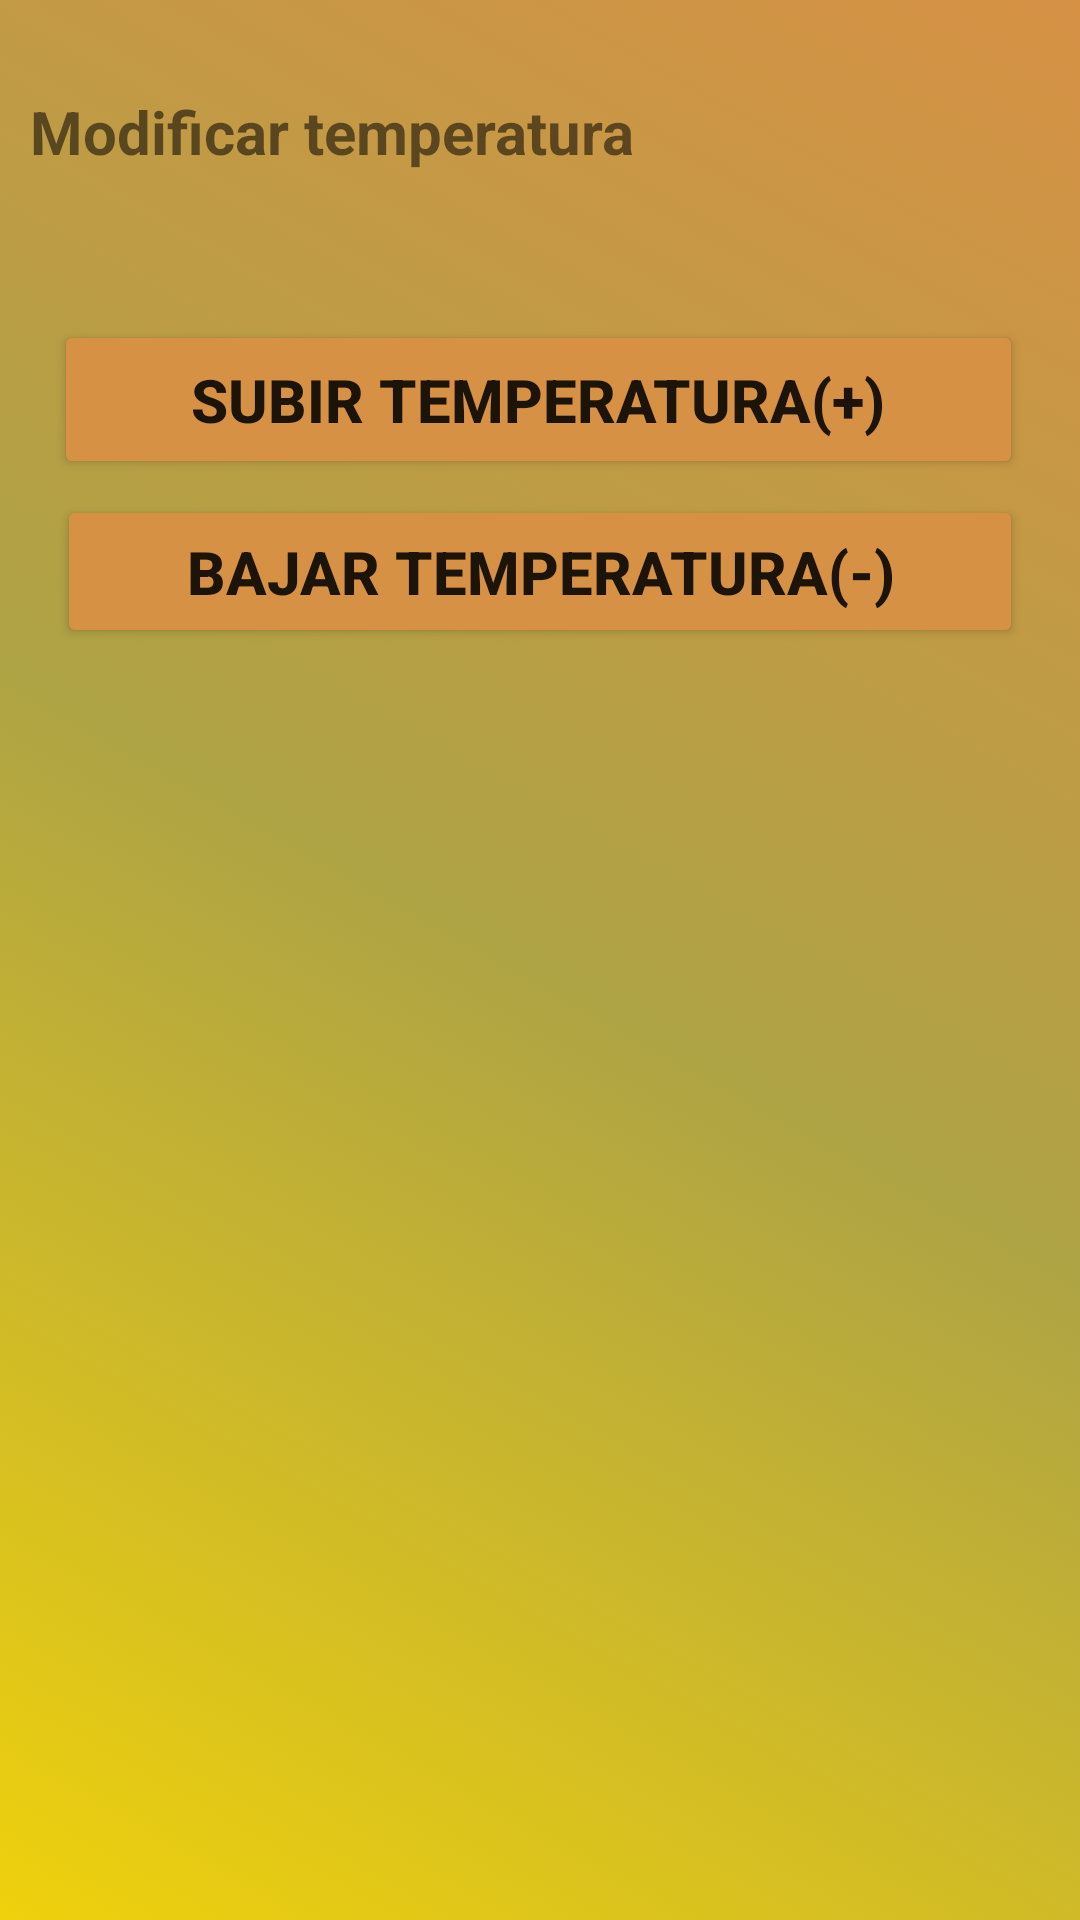

Reconstruct the res/layout file that produces this screen, plus the resources it refers to.
<!-- AndroidManifest.xml: application theme Theme.PROYECTITO -->
<!-- res/layout/activity_regulador_temperatura.xml -->
<?xml version="1.0" encoding="utf-8"?>
<androidx.constraintlayout.widget.ConstraintLayout xmlns:android="http://schemas.android.com/apk/res/android"
    xmlns:app="http://schemas.android.com/apk/res-auto"
    xmlns:tools="http://schemas.android.com/tools"
    android:layout_width="match_parent"
    android:layout_height="match_parent"
    tools:context=".Regulador_Temperatura"
    android:background="@drawable/fondo_degradado">


    <TextView
        android:id="@+id/textView6"
        android:layout_width="272dp"
        android:layout_height="47dp"
        android:text="Modificar temperatura"
        android:textSize="20sp"
        android:textStyle="bold"

        app:layout_constraintBottom_toBottomOf="parent"
        app:layout_constraintEnd_toEndOf="parent"
        app:layout_constraintHorizontal_bias="0.115"
        app:layout_constraintStart_toStartOf="parent"
        app:layout_constraintTop_toTopOf="parent"
        app:layout_constraintVertical_bias="0.051" />

    <Button
        android:id="@+id/subir_temp"
        android:layout_width="323dp"
        android:layout_height="53dp"

        android:text="Subir temperatura(+)"
        android:textSize="20sp"
        android:textStyle="bold"
        android:backgroundTint="@color/colortres"
        app:cornerRadius="20dp"
        app:layout_constraintBottom_toTopOf="@+id/button6"
        app:layout_constraintEnd_toEndOf="parent"
        app:layout_constraintHorizontal_bias="0.484"
        app:layout_constraintStart_toStartOf="parent"
        app:layout_constraintTop_toBottomOf="@+id/textView6"
        app:layout_constraintVertical_bias="0.845" />

    <Button
        android:id="@+id/button6"
        android:layout_width="322dp"
        android:layout_height="51dp"
        android:layout_marginBottom="424dp"
        android:text="Bajar temperatura(-)"
        android:textSize="20sp"
        android:textStyle="bold"
        android:backgroundTint="@color/colortres"
        app:cornerRadius="20dp"
        app:layout_constraintBottom_toBottomOf="parent"
        app:layout_constraintEnd_toEndOf="parent"
        app:layout_constraintStart_toStartOf="parent" />
</androidx.constraintlayout.widget.ConstraintLayout>
<!-- resources referenced by this layout -->
<resources>
  <color name="colortres">#D69145</color>
  <!-- drawable fondo_degradado (drawable) -->
  <?xml version="1.0" encoding="utf-8"?>
  <selector xmlns:android="http://schemas.android.com/apk/res/android">
    <item>
      <shape android:shape="rectangle">
        <gradient
            android:startColor="@color/coloruno"
            android:centerColor="@color/colordos"
            android:endColor="@color/colortres"
            android:type="linear"
            android:angle="45"
  
  
            />
  
  
      </shape>
    </item>
  </selector>
  <style name="Theme.PROYECTITO" parent="Theme.MaterialComponents.DayNight.DarkActionBar">
          
          <item name="colorPrimary">@color/purple_500</item>
          <item name="colorPrimaryVariant">@color/purple_700</item>
          <item name="colorOnPrimary">@color/white</item>
          
          <item name="colorSecondary">@color/teal_200</item>
          <item name="colorSecondaryVariant">@color/teal_700</item>
          <item name="colorOnSecondary">@color/black</item>
          
          <item name="android:statusBarColor">?attr/colorPrimaryVariant</item>
          
      </style>
  <color name="coloruno">#EFD10C</color>
  <color name="colordos">#AEA345</color>
  <color name="purple_500">#FF6200EE</color>
  <color name="purple_700">#FF3700B3</color>
  <color name="white">#FFFFFFFF</color>
  <color name="teal_200">#FF03DAC5</color>
  <color name="teal_700">#FF018786</color>
  <color name="black">#FF000000</color>
</resources>
